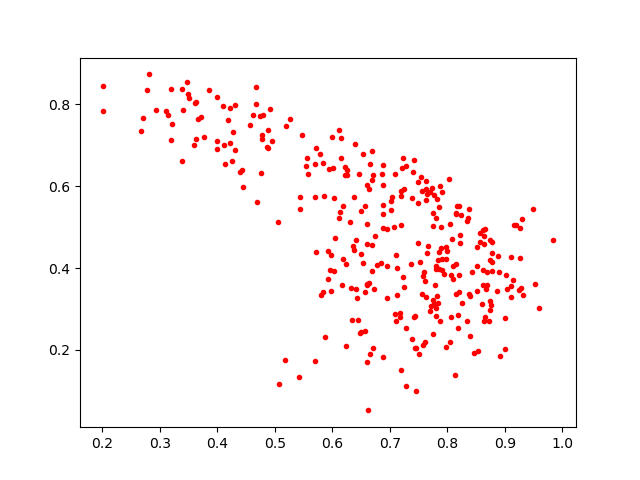

Values plotted in this chart, from the file beside it:
0.6371994, 0.44513482
0.686, 0.6304
0.5431, 0.5437
0.9846, 0.4688
0.3501, 0.8162
0.7864, 0.2696
0.4686, 0.5619
0.8094, 0.4056
0.7849, 0.3978
0.278, 0.8353
0.4792, 0.7745
0.4748, 0.7726
0.372, 0.7705
0.7633, 0.5655
0.4091, 0.7966
0.9104, 0.4271
0.8785, 0.4625
0.6375, 0.5727
0.5706, 0.1738
0.8203, 0.341
0.8996, 0.2782
0.5055, 0.5124
0.9592, 0.3019
0.601, 0.6452
0.8879, 0.4288
0.7706, 0.2954
0.7197, 0.5879
0.4615, 0.7747
0.6028, 0.5715
0.6572, 0.2457
0.7855, 0.4388
0.6417, 0.3479
0.4395, 0.6358
0.5834, 0.6572
0.7705, 0.5856
0.3109, 0.7848
0.8869, 0.3446
0.8778, 0.4357
0.7501, 0.1887
0.66, 0.508
0.6345, 0.2739
0.7567, 0.5875
0.8772, 0.4144
0.6451, 0.2726
0.6704, 0.2044
0.8742, 0.2982
0.7805, 0.3029
0.8739, 0.4202
0.3191, 0.7133
0.413, 0.6546
0.7981, 0.4504
0.7888, 0.4496
0.4783, 0.7146
0.5418, 0.1334
0.6874, 0.6531
0.8747, 0.4681
0.8575, 0.4864
0.7034, 0.5731
0.6884, 0.603
0.7734, 0.5966
0.6041, 0.4735
... 269 more rows
